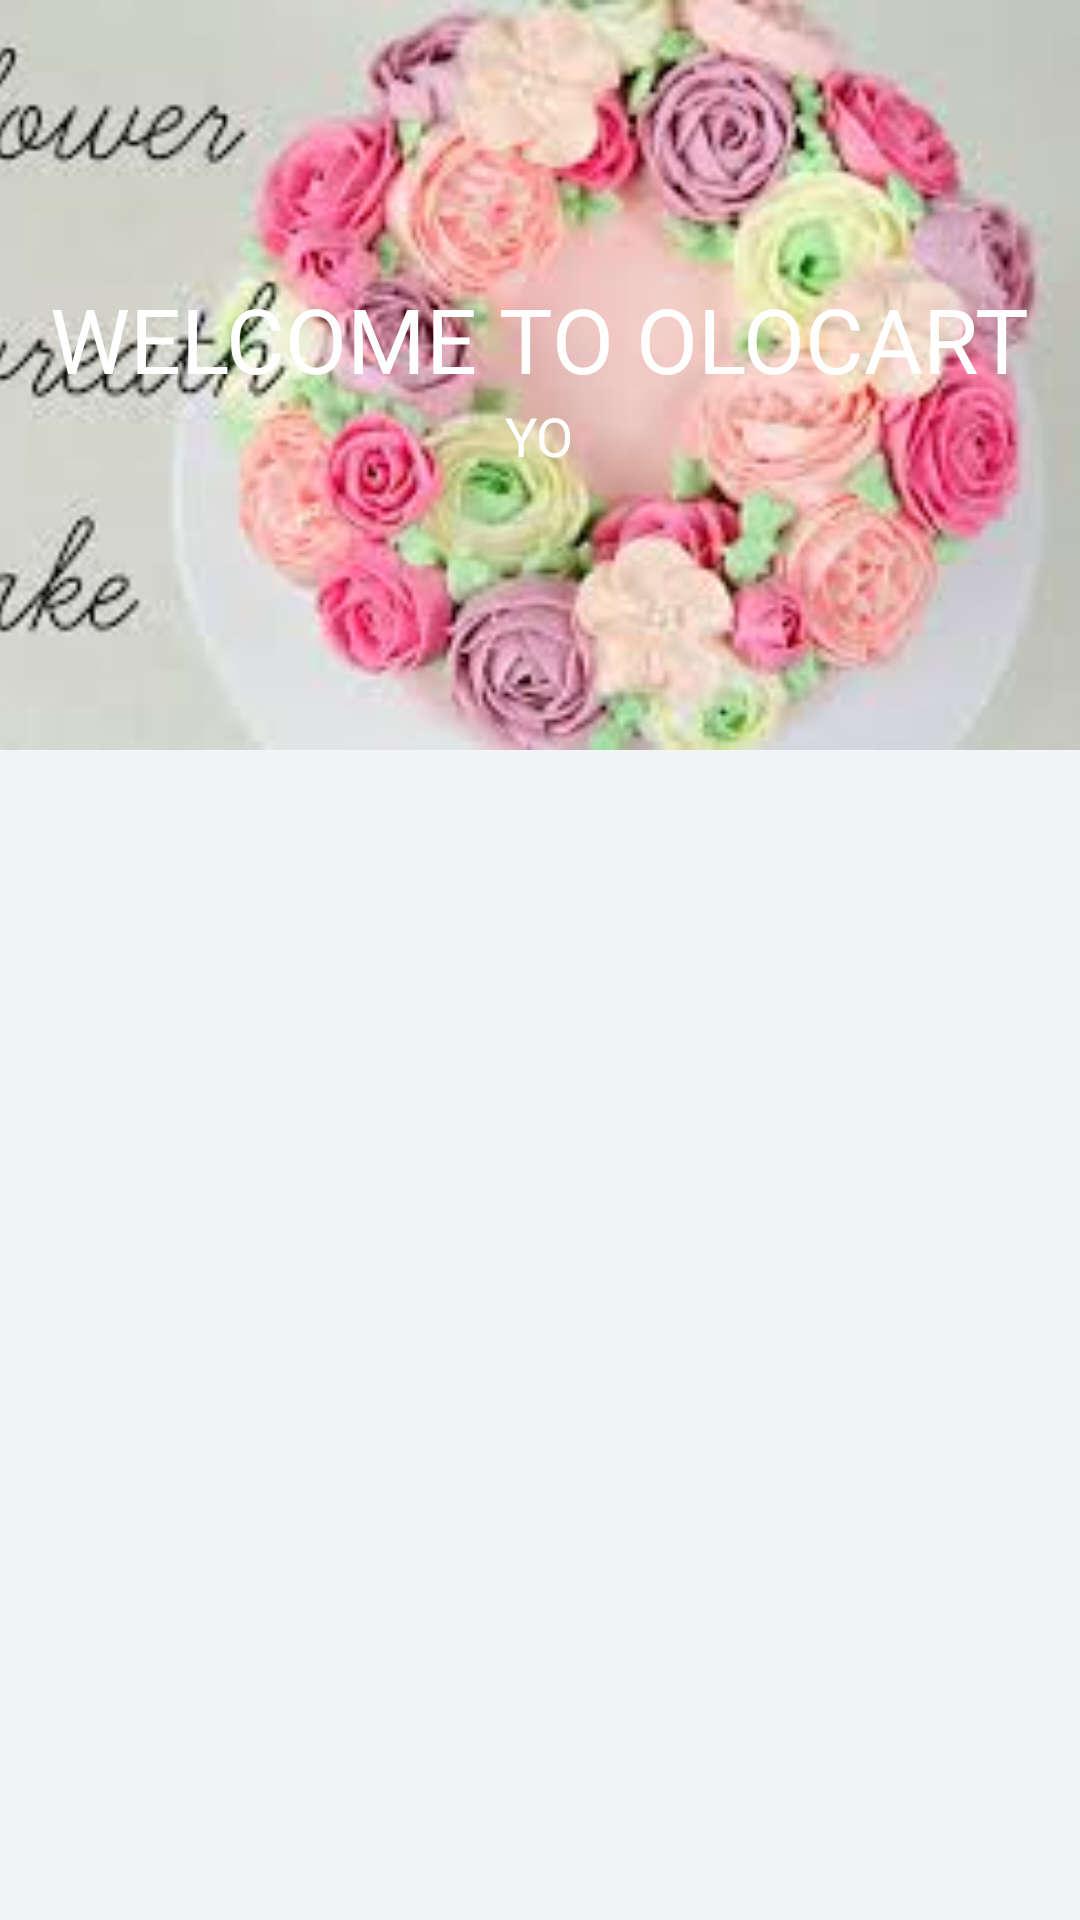

Write the Android layout XML for this screen, with the resource values it uses.
<!-- AndroidManifest.xml: application theme AppTheme.NoActionBar -->
<!-- res/layout/activity_main.xml -->
<?xml version="1.0" encoding="utf-8"?>
<android.support.v4.widget.DrawerLayout
    android:id="@+id/drawer_layout"
    xmlns:android="http://schemas.android.com/apk/res/android"
    xmlns:app="http://schemas.android.com/apk/res-auto"
    android:layout_width="match_parent"
    android:layout_height="match_parent"
    android:fitsSystemWindows="true">

    <TextView
        android:layout_width="wrap_content"
        android:layout_height="wrap_content"
        android:text="Hello World!" />
    <include
        android:id="@+id/act_bar"
        layout="@layout/app_bar"
        android:layout_width="match_parent"
        android:layout_height="match_parent" />


    <android.support.design.widget.NavigationView
        android:id="@+id/nav_view"
        android:layout_width="wrap_content"
        android:layout_height="match_parent"
        android:layout_gravity="start"
        android:fitsSystemWindows="true">

        <ExpandableListView
            android:id="@+id/navigationmenu"
            android:layout_width="wrap_content"
            android:layout_height="match_parent"
            android:layout_marginTop="192dp"
            android:background="@android:color/white">
        </ExpandableListView>
    </android.support.design.widget.NavigationView>
</android.support.v4.widget.DrawerLayout>
<!-- res/layout/app_bar.xml (included above) -->
<?xml version="1.0" encoding="utf-8"?>
<android.support.design.widget.CoordinatorLayout xmlns:android="http://schemas.android.com/apk/res/android"
    xmlns:app="http://schemas.android.com/apk/res-auto"
    xmlns:tools="http://schemas.android.com/tools"
    android:id="@+id/activity_main"
    android:layout_width="match_parent"
    android:layout_height="match_parent"
    android:background="@android:color/white"
    android:fitsSystemWindows="true"
    tools:context=".MainActivity">

    <android.support.design.widget.AppBarLayout
        android:id="@+id/app_bar_layout"
        android:layout_width="match_parent"
        android:layout_height="250dp"
        android:fitsSystemWindows="true"
        android:theme="@style/ThemeOverlay.AppCompat.Dark.ActionBar">

        <android.support.design.widget.CollapsingToolbarLayout
            android:id="@+id/collapsing_toolbar"
            android:layout_width="match_parent"
            android:layout_height="match_parent"
            android:fitsSystemWindows="true"
            app:contentScrim="?attr/colorPrimary"
            app:expandedTitleMarginEnd="64dp"
            app:expandedTitleMarginStart="48dp"
            app:expandedTitleTextAppearance="@android:color/transparent"
            app:layout_scrollFlags="scroll|exitUntilCollapsed">

            <RelativeLayout
                android:layout_width="wrap_content"
                android:layout_height="wrap_content">

                <ImageView
                    android:id="@+id/iv_detail"
                    android:layout_width="match_parent"
                    android:layout_height="250dp"
                    android:fitsSystemWindows="true"
                    android:scaleType="centerCrop"
                    android:src="@drawable/flower"
                    app:layout_collapseMode="parallax" />

                <LinearLayout
                    android:layout_width="wrap_content"
                    android:layout_height="wrap_content"
                    android:layout_centerInParent="true"
                    android:gravity="center_horizontal"
                    android:orientation="vertical">

                    <TextView
                        android:id="@+id/love_music"
                        android:layout_width="wrap_content"
                        android:layout_height="wrap_content"
                        android:text="WELCOME TO OLOCART"
                        android:textColor="@android:color/white"
                        android:textSize="30dp" />

                    <TextView
                        android:layout_width="wrap_content"
                        android:layout_height="wrap_content"
                        android:text="YO"
                        android:textColor="@android:color/white"
                        android:textSize="18dp" />

                </LinearLayout>
            </RelativeLayout>

            <android.support.v7.widget.Toolbar
                android:id="@+id/toolbar"
                android:layout_width="match_parent"
                android:layout_height="?attr/actionBarSize"
                app:layout_collapseMode="pin"
                app:popupTheme="@style/ThemeOverlay.AppCompat.Light" />

        </android.support.design.widget.CollapsingToolbarLayout>

    </android.support.design.widget.AppBarLayout>
    <include layout="@layout/content_main"/>
</android.support.design.widget.CoordinatorLayout>
<!-- res/layout/content_main.xml (included above) -->
<?xml version="1.0" encoding="utf-8"?>
<RelativeLayout xmlns:android="http://schemas.android.com/apk/res/android"
    xmlns:app="http://schemas.android.com/apk/res-auto"
    xmlns:tools="http://schemas.android.com/tools"
    android:layout_width="match_parent"
    android:layout_height="match_parent"
    android:background="#f1f5f8"
    app:layout_behavior="@string/appbar_scrolling_view_behavior"
    tools:context="com.project.olocartcom.MainActivity"
    tools:showIn="@layout/activity_main">

    <android.support.v7.widget.RecyclerView
        android:id="@+id/recycler_view"
        android:layout_width="match_parent"
        android:layout_height="wrap_content"
        android:clipToPadding="false"
        android:scrollbars="vertical" />

</RelativeLayout>
<!-- resources referenced by this layout -->
<resources>
  <!-- drawable flower: jpeg bitmap (drawable, 9980 bytes) -->
  <style name="AppTheme.NoActionBar">
          <item name="windowActionBar">false</item>
          <item name="windowNoTitle">true</item>
      </style>
</resources>
